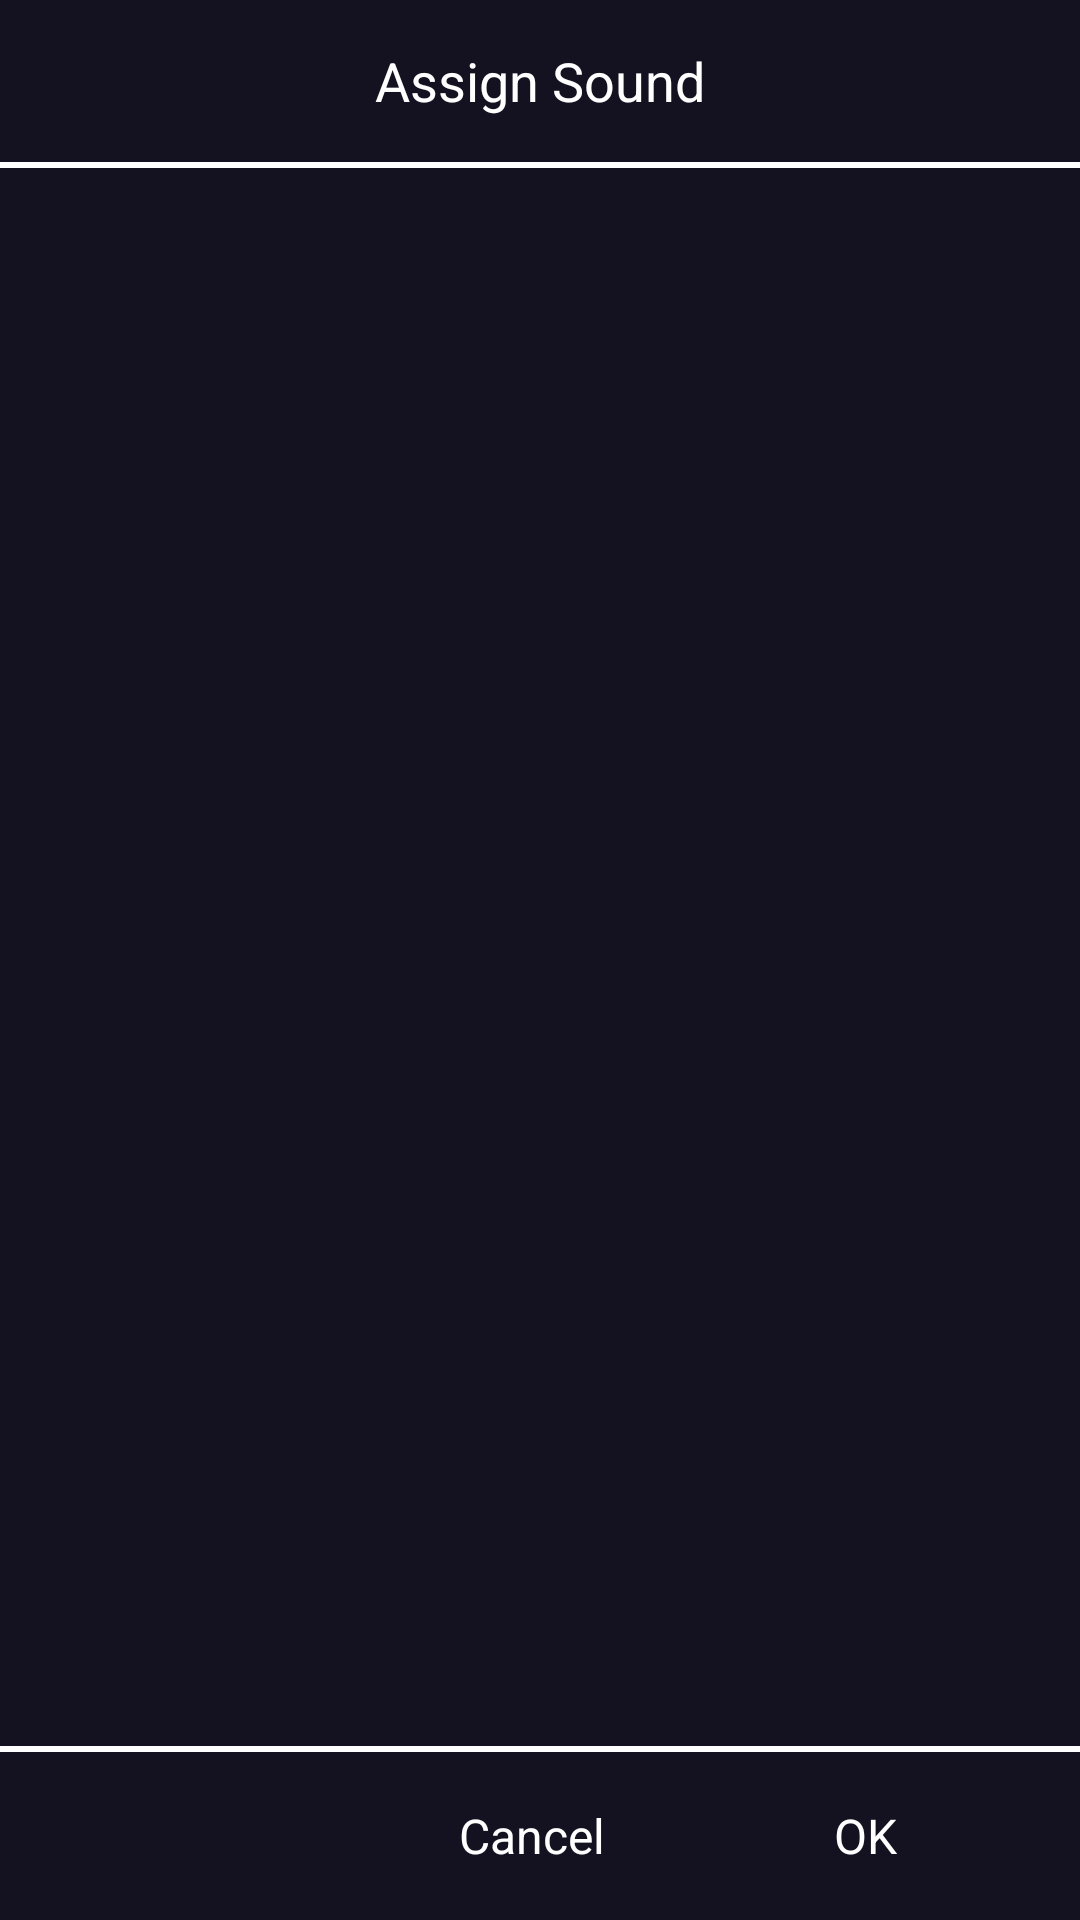

Reconstruct the res/layout file that produces this screen, plus the resources it refers to.
<!-- AndroidManifest.xml: application theme Theme.EventsApp -->
<!-- res/layout/dialog_add.xml -->
<?xml version="1.0" encoding="utf-8"?>
<androidx.constraintlayout.widget.ConstraintLayout xmlns:android="http://schemas.android.com/apk/res/android"
    xmlns:app="http://schemas.android.com/apk/res-auto"
    xmlns:tools="http://schemas.android.com/tools"
    android:layout_width="match_parent"
    android:layout_height="500dp"
    android:layout_marginHorizontal="36dp"
    android:background="#141220"
    android:elevation="36dp">

    <View
        android:layout_width="match_parent"
        android:layout_height="500dp"
        app:layout_constraintTop_toTopOf="parent" />


    <androidx.appcompat.widget.LinearLayoutCompat
        android:id="@+id/topBar"
        android:layout_width="match_parent"
        android:layout_height="?android:actionBarSize"
        android:orientation="vertical"
        app:layout_constraintTop_toTopOf="parent">

        <TextView
            android:layout_width="match_parent"
            android:layout_height="0dp"
            android:layout_gravity="center"
            android:layout_weight="1"
            android:gravity="center"
            android:text="@string/assign_sound"
            android:textColor="@color/white"
            android:textSize="18sp" />

        <View
            android:layout_width="match_parent"
            android:layout_height="2dp"
            android:background="@color/white" />
    </androidx.appcompat.widget.LinearLayoutCompat>

    <androidx.recyclerview.widget.RecyclerView
        android:id="@+id/recyclerDialog"
        android:layout_width="match_parent"
        android:layout_height="0dp"
        app:layout_constraintBottom_toTopOf="@id/bottomBar"
        app:layout_constraintTop_toBottomOf="@id/topBar"
        tools:listitem="@layout/item_of_dialog" />


    <View
        android:layout_width="match_parent"
        android:layout_height="2dp"
        android:background="@color/white"
        app:layout_constraintBottom_toTopOf="@id/bottomBar" />

    <androidx.appcompat.widget.LinearLayoutCompat
        android:id="@+id/bottomBar"
        android:layout_width="wrap_content"
        android:layout_height="?android:actionBarSize"
        android:background="#141220"
        android:gravity="end|center"
        android:orientation="horizontal"
        app:layout_constraintBottom_toBottomOf="parent"
        app:layout_constraintEnd_toEndOf="parent">


        <androidx.appcompat.widget.AppCompatTextView
            android:id="@+id/cancelBtn"
            android:layout_width="95dp"
            android:layout_height="wrap_content"
            android:layout_marginEnd="16dp"
            android:background="@drawable/shape_button"
            android:gravity="center"
            android:paddingVertical="4dp"
            android:text="@string/cancel"
            android:textColor="@color/white"
            android:textSize="16sp" />

        <androidx.appcompat.widget.AppCompatTextView
            android:id="@+id/okBtn"
            android:layout_width="95dp"
            android:layout_height="wrap_content"
            android:layout_marginEnd="24dp"
            android:background="@drawable/shape_button"
            android:enabled="false"
            android:gravity="center"
            android:paddingVertical="4dp"
            android:text="@string/ok"
            android:textColor="@color/white"
            android:textSize="16sp" />

    </androidx.appcompat.widget.LinearLayoutCompat>

</androidx.constraintlayout.widget.ConstraintLayout>
<!-- res/layout/item_of_dialog.xml (included above) -->
<?xml version="1.0" encoding="utf-8"?>
<androidx.cardview.widget.CardView xmlns:android="http://schemas.android.com/apk/res/android"
    xmlns:app="http://schemas.android.com/apk/res-auto"
    xmlns:tools="http://schemas.android.com/tools"
    android:layout_width="match_parent"
    android:layout_height="wrap_content"
    android:layout_marginHorizontal="8dp"
    android:layout_marginTop="8dp"
    android:background="?android:selectableItemBackground"
    android:elevation="8dp"
    app:cardBackgroundColor="#2C2A38"
    app:cardCornerRadius="8dp">

    <androidx.appcompat.widget.LinearLayoutCompat
        android:id="@+id/container"
        android:layout_width="match_parent"
        android:layout_height="match_parent"
        android:background="@drawable/shape_event_dialog"
        android:orientation="horizontal"
        android:padding="8dp">


        <androidx.appcompat.widget.AppCompatRadioButton
            android:id="@+id/eventDialogRadioButton"
            android:layout_width="50dp"
            android:layout_height="match_parent"
            android:layout_gravity="center"
            android:layout_margin="8dp"
            android:buttonTint="@color/white"
            android:scaleX="1.2"
            android:scaleY="1.2" />

        <androidx.appcompat.widget.AppCompatTextView
            android:id="@+id/eventDialogText"
            android:layout_width="0dp"
            android:layout_height="match_parent"
            android:layout_marginEnd="16dp"
            android:layout_weight="1"
            android:ellipsize="end"
            android:gravity="start|center"
            android:maxLines="1"
            android:textColor="@color/white"
            android:textSize="16sp"
            tools:text="Sample Sample" />

    </androidx.appcompat.widget.LinearLayoutCompat>
</androidx.cardview.widget.CardView>
<!-- resources referenced by this layout -->
<resources>
  <!-- drawable shape_event_dialog (drawable) -->
  <?xml version="1.0" encoding="utf-8"?>
  <shape xmlns:android="http://schemas.android.com/apk/res/android">
      <solid android:color="#2C2A38"/>
      <corners android:radius="8dp"/>
      <stroke android:color="@color/white" android:width="1dp"/>
  </shape>
  <string name="assign_sound">Assign Sound</string>
  <string name="cancel">Cancel</string>
  <string name="ok">OK</string>
  <style name="Theme.EventsApp" parent="Theme.MaterialComponents.Light.NoActionBar">
          
          <item name="colorPrimary">@color/purple_500</item>
          <item name="colorPrimaryVariant">#0C0B13</item>
          <item name="colorOnPrimary">@color/white</item>
          
          <item name="colorSecondary">@color/teal_200</item>
          <item name="colorSecondaryVariant">@color/teal_700</item>
          <item name="colorOnSecondary">@color/black</item>
          
          <item name="android:statusBarColor" tools:targetApi="l">?attr/colorPrimaryVariant</item>
          
          <item name="bottomSheetDialogTheme">@style/AppBottomSheetDialogTheme</item>
      </style>
  <style name="AppBottomSheetDialogTheme" parent="Theme.Design.Light.BottomSheetDialog">
          <item name="bottomSheetStyle">@style/AppModalStyle</item>
      </style>
  <style name="AppModalStyle" parent="Widget.Design.BottomSheet.Modal">
          <item name="android:background">@drawable/background_bottom_sheet_dialog</item>
      </style>
  <!-- drawable background_bottom_sheet_dialog (drawable) -->
  <?xml version="1.0" encoding="utf-8"?>
  <shape xmlns:android="http://schemas.android.com/apk/res/android">
      <solid android:color="#141220" />
  
      <corners
          android:topLeftRadius="26dp"
          android:topRightRadius="26dp" />
  </shape>
  <!-- not gathered from this repository: default colours our renderer supplied (Android Studio template values) -->
  <color name="purple_500">#FF6200EE</color>
  <color name="teal_200">#FF03DAC5</color>
  <color name="teal_700">#FF018786</color>
  <color name="black">#FF000000</color>
  <color name="white">#FFFFFFFF</color>
</resources>
